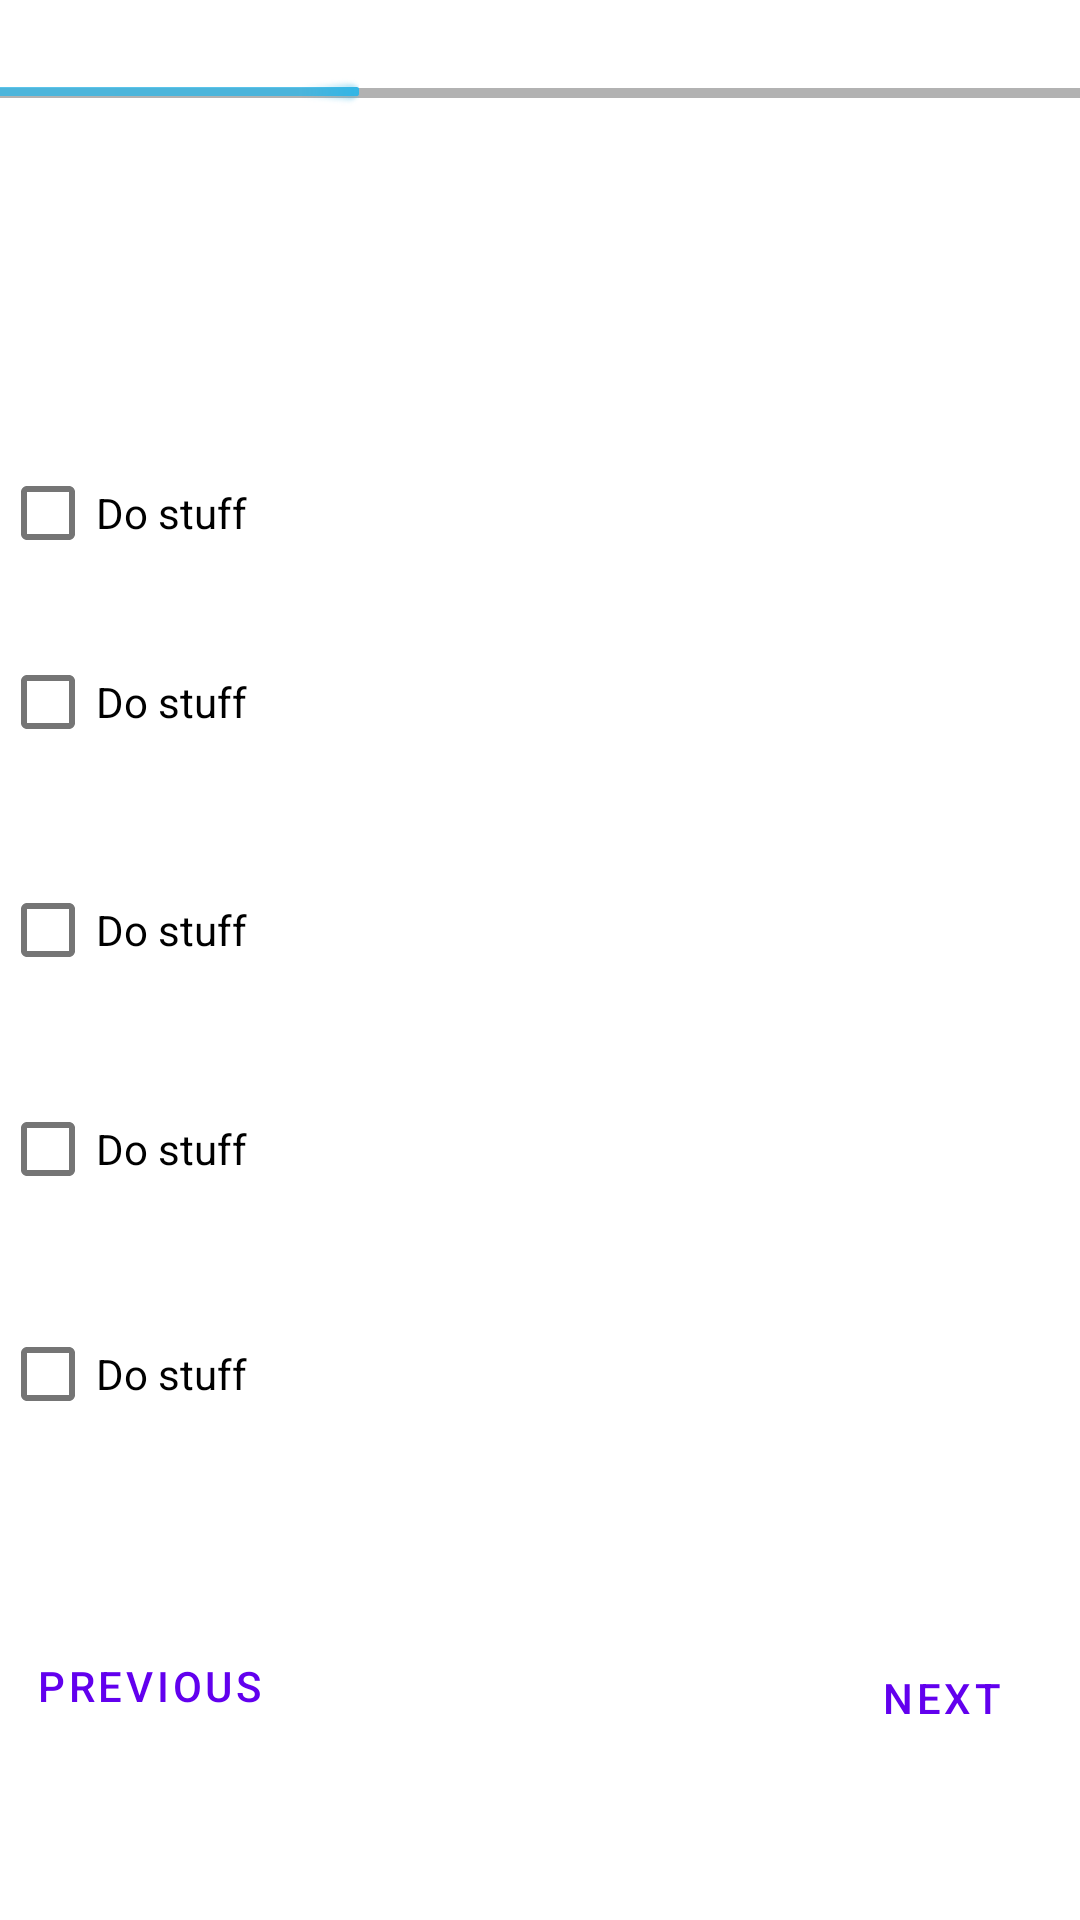

Reconstruct the res/layout file that produces this screen, plus the resources it refers to.
<!-- AndroidManifest.xml: application theme Theme.SurveyExam -->
<!-- res/layout/activity_question2.xml -->
<?xml version="1.0" encoding="utf-8"?>
<androidx.constraintlayout.widget.ConstraintLayout xmlns:android="http://schemas.android.com/apk/res/android"
    xmlns:app="http://schemas.android.com/apk/res-auto"
    xmlns:tools="http://schemas.android.com/tools"
    android:layout_width="match_parent"
    android:layout_height="match_parent">
    <ProgressBar
        android:id="@+id/determinateBar"
        style="@android:style/Widget.Holo.Light.ProgressBar.Horizontal"
        android:layout_width="391dp"
        android:layout_height="54dp"
        android:layout_marginTop="4dp"
        android:progress="32"

        app:layout_constraintEnd_toEndOf="parent"
        app:layout_constraintHorizontal_bias="0.2"
        app:layout_constraintStart_toStartOf="parent"
        app:layout_constraintTop_toTopOf="parent" />

    <com.google.android.material.checkbox.MaterialCheckBox
        android:id="@+id/checkbox1"
        android:layout_width="0dp"
        android:layout_height="wrap_content"


        android:layout_marginTop="27dp"
        android:text="Do stuff"
        app:layout_constraintEnd_toEndOf="parent"
        app:layout_constraintStart_toStartOf="parent"
        app:layout_constraintTop_toBottomOf="@+id/checkbox2" />

    <com.google.android.material.checkbox.MaterialCheckBox
        android:id="@+id/checkbox2"


        android:layout_width="0dp"
        android:layout_height="wrap_content"
        android:layout_marginTop="25dp"
        android:text="Do stuff"
        app:layout_constraintEnd_toEndOf="parent"
        app:layout_constraintStart_toStartOf="parent"
        app:layout_constraintTop_toBottomOf="@+id/checkbox3" />

    <com.google.android.material.checkbox.MaterialCheckBox
        android:id="@+id/checkbox3"
        android:layout_width="0dp"
        android:layout_height="wrap_content"
        android:layout_marginTop="28dp"
        android:text="Do stuff"
        app:layout_constraintEnd_toEndOf="parent"


        app:layout_constraintStart_toStartOf="parent"
        app:layout_constraintTop_toBottomOf="@+id/checkbox4" />

    <com.google.android.material.checkbox.MaterialCheckBox
        android:id="@+id/checkbox4"
        android:layout_width="0dp"


        android:layout_height="wrap_content"
        android:layout_marginTop="15dp"
        android:text="Do stuff"
        app:layout_constraintEnd_toEndOf="parent"
        app:layout_constraintStart_toStartOf="parent"
        app:layout_constraintTop_toBottomOf="@+id/checkbox5" />

    <com.google.android.material.checkbox.MaterialCheckBox
        android:id="@+id/checkbox5"
        android:layout_width="0dp"
        android:layout_height="wrap_content"
        android:layout_marginTop="147dp"
        android:text="Do stuff"
        app:layout_constraintEnd_toEndOf="parent"
        app:layout_constraintStart_toStartOf="parent"
        app:layout_constraintTop_toTopOf="parent"


        tools:ignore="MissingConstraints" />

    <Button
        android:id="@+id/buttonp"
        android:layout_width="wrap_content"
        android:layout_height="wrap_content"
        android:layout_marginTop="56dp"
        style="@style/Widget.MaterialComponents.Button.OutlinedButton.Icon"

        android:text="Previous"
        app:layout_constraintEnd_toEndOf="parent"
        app:layout_constraintHorizontal_bias="0.0"
        app:layout_constraintStart_toStartOf="parent"
        app:layout_constraintTop_toBottomOf="@+id/checkbox1" />

    <Button
        style="@style/Widget.MaterialComponents.Button.OutlinedButton.Icon"

        android:id="@+id/button"
        android:layout_width="wrap_content"
        android:layout_height="wrap_content"
        android:layout_marginTop="60dp"
        android:text="Next"
        app:layout_constraintEnd_toEndOf="parent"
        app:layout_constraintHorizontal_bias="1.0"
        app:layout_constraintStart_toStartOf="parent"
        app:layout_constraintTop_toBottomOf="@+id/checkbox1" />



</androidx.constraintlayout.widget.ConstraintLayout>
<!-- resources referenced by this layout -->
<resources>
  <style name="Theme.SurveyExam" parent="Theme.MaterialComponents.DayNight.DarkActionBar">
          
          <item name="colorPrimary">@color/purple_500</item>
          <item name="colorPrimaryVariant">@color/purple_700</item>
          <item name="colorOnPrimary">@color/white</item>
          
          <item name="colorSecondary">@color/teal_200</item>
          <item name="colorSecondaryVariant">@color/teal_700</item>
          <item name="colorOnSecondary">@color/black</item>
          
          <item name="android:statusBarColor">?attr/colorPrimaryVariant</item>
          
      </style>
  <!-- not gathered from this repository: default colours our renderer supplied (Android Studio template values) -->
  <color name="purple_500">#FF6200EE</color>
  <color name="purple_700">#FF3700B3</color>
  <color name="teal_200">#FF03DAC5</color>
  <color name="teal_700">#FF018786</color>
  <color name="black">#FF000000</color>
  <color name="white">#FFFFFFFF</color>
</resources>
